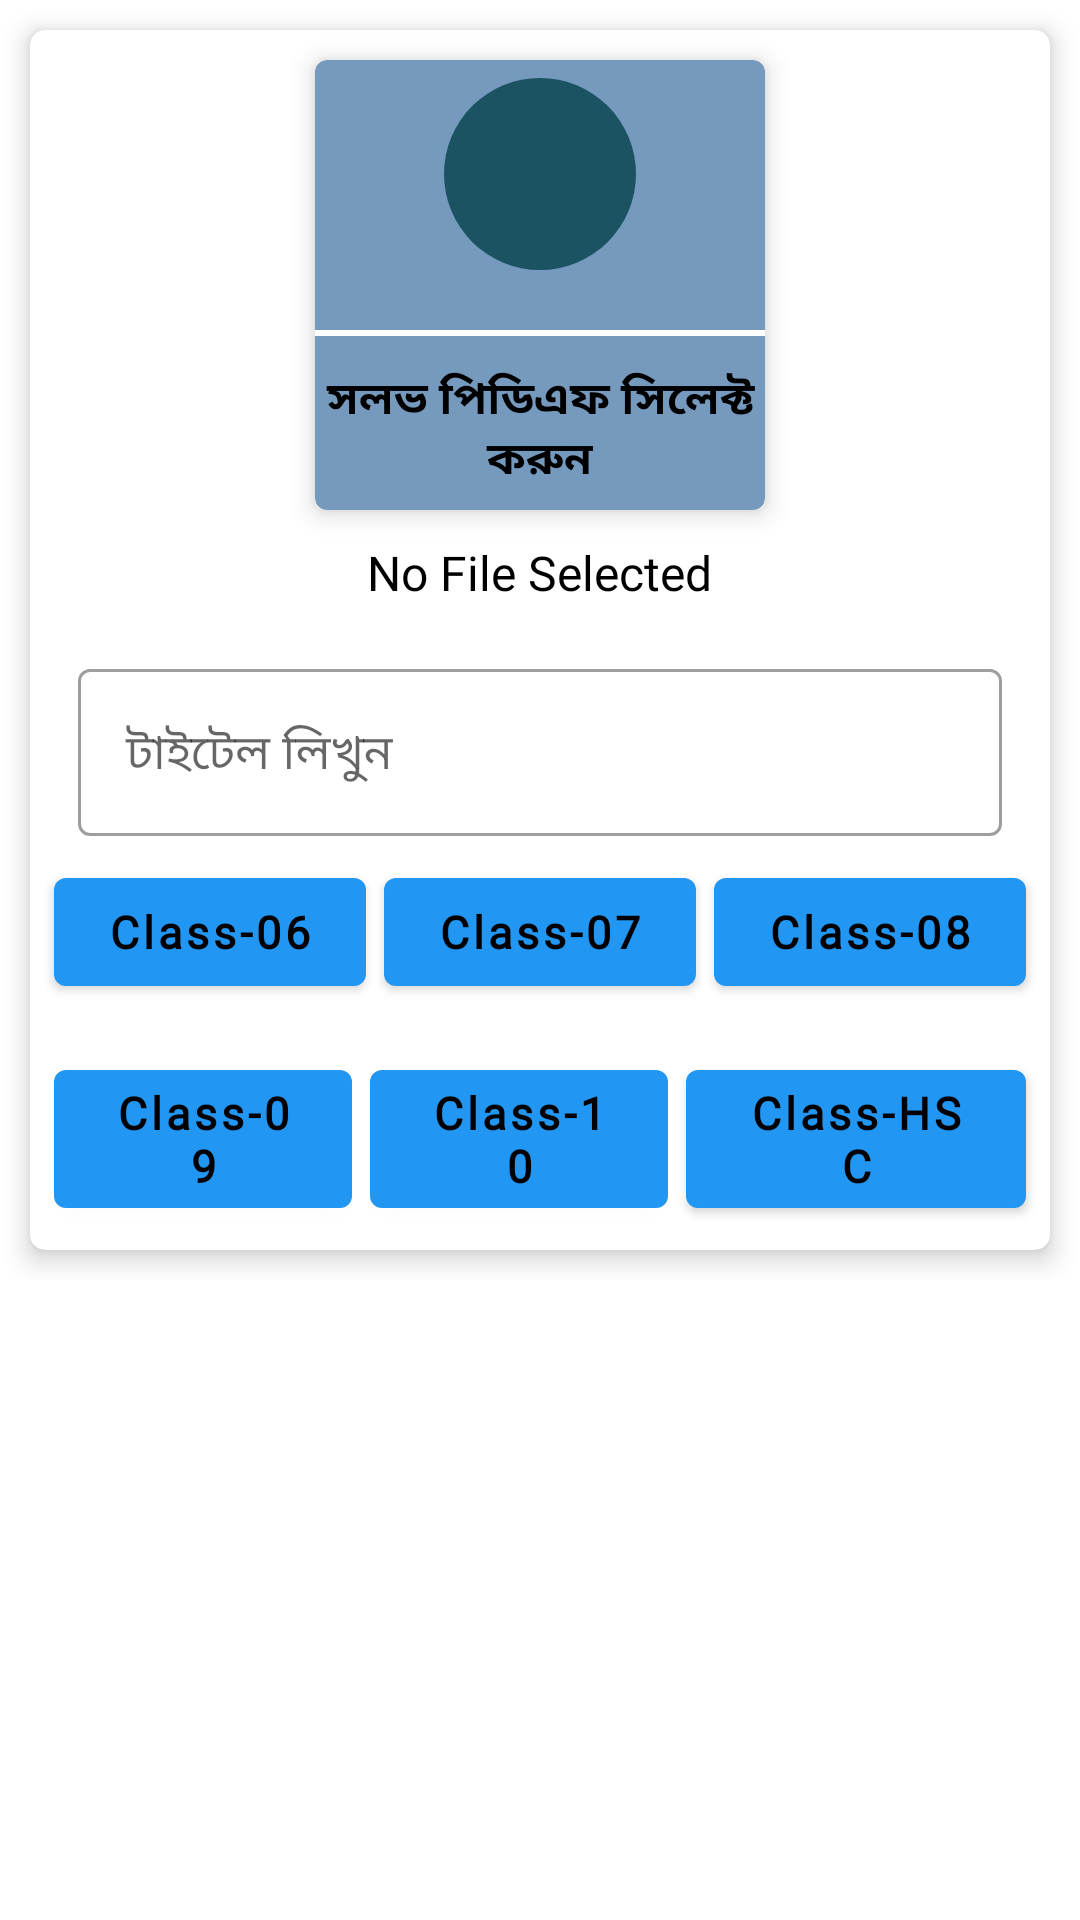

Reconstruct the res/layout file that produces this screen, plus the resources it refers to.
<!-- AndroidManifest.xml: application theme Theme.MyCoachingStudents -->
<!-- res/layout/activity_upload_solve.xml -->
<?xml version="1.0" encoding="utf-8"?>
<ScrollView
    xmlns:android="http://schemas.android.com/apk/res/android"
    xmlns:app="http://schemas.android.com/apk/res-auto"
    xmlns:tools="http://schemas.android.com/tools"
    android:layout_width="match_parent"
    android:layout_height="match_parent"
    tools:context=".solvequestionactivity.UploadSolveActivity">

    <LinearLayout
        android:layout_width="match_parent"
        android:layout_height="match_parent"
        android:gravity="center"
        android:orientation="vertical">

        <androidx.cardview.widget.CardView
            android:layout_width="match_parent"
            android:layout_height="wrap_content"
            android:layout_gravity="center"
            android:layout_margin="10dp"
            app:cardCornerRadius="5dp"
            app:cardElevation="5dp">

            <LinearLayout
                android:layout_width="match_parent"
                android:layout_height="match_parent"
                android:gravity="center"
                android:orientation="vertical">

                
                <com.google.android.material.card.MaterialCardView
                    android:id="@+id/addPdf"
                    android:layout_width="150dp"
                    android:layout_height="150dp"
                    android:layout_margin="10dp"
                    android:backgroundTint="@color/seagull_blue"
                    app:cardElevation="5dp">


                    <LinearLayout
                        android:layout_width="match_parent"
                        android:layout_height="match_parent"
                        android:gravity="center"
                        android:orientation="vertical">

                        <ImageView
                            android:layout_width="64dp"
                            android:layout_height="64dp"
                            android:layout_marginBottom="20dp"
                            android:background="@drawable/circle_button"
                            android:padding="10dp"
                            android:src="@drawable/ic_pdf" />

                        <View
                            android:layout_width="match_parent"
                            android:layout_height="2dp"
                            android:layout_marginBottom="10dp"
                            android:background="@color/white" />

                        <TextView
                            android:layout_width="wrap_content"
                            android:layout_height="wrap_content"
                            android:fontFamily="@font/kalpurush"
                            android:gravity="center"
                            android:text="সলভ পিডিএফ সিলেক্ট করুন"
                            android:textAllCaps="false"
                            android:textColor="@color/black"
                            android:textSize="15sp"
                            android:textStyle="bold" />
                    </LinearLayout>
                </com.google.android.material.card.MaterialCardView>

                <TextView
                    android:id="@+id/pdfTextView"
                    android:layout_width="wrap_content"
                    android:layout_height="wrap_content"
                    android:layout_gravity="center"
                    android:fontFamily="@font/tinos_bold"
                    android:text="No File Selected"
                    android:textColor="@color/black"
                    android:textSize="16sp"

                    />

                
                <com.google.android.material.textfield.TextInputLayout
                    style="@style/Widget.MaterialComponents.TextInputLayout.OutlinedBox"
                    android:layout_width="match_parent"
                    android:layout_height="wrap_content"
                    android:layout_marginStart="16dp"
                    android:layout_marginTop="16dp"
                    android:layout_marginEnd="16dp">

                    <com.google.android.material.textfield.TextInputEditText
                        android:id="@+id/pdfTitle"
                        android:layout_width="match_parent"
                        android:layout_height="wrap_content"
                        android:fontFamily="@font/kalpurush"
                        android:hint="টাইটেল লিখুন" />
                </com.google.android.material.textfield.TextInputLayout>

                
                <LinearLayout
                    android:layout_width="match_parent"
                    android:layout_height="wrap_content"
                    android:gravity="center"
                    android:orientation="horizontal"
                    android:layout_margin="5dp"
                    android:weightSum="3">

                    
                    <com.google.android.material.button.MaterialButton
                        android:id="@+id/uploadPdfBtn"
                        android:layout_weight="1"
                        android:layout_width="wrap_content"
                        android:layout_height="wrap_content"
                        android:layout_margin="3dp"
                        android:layout_marginTop="16dp"
                        android:fontFamily="@font/poppins_semibold"
                        android:text="Class-06"
                        android:textAllCaps="false"
                        android:textColor="@color/black"
                        android:textSize="15sp"
                        android:textStyle="bold" />


                    <com.google.android.material.button.MaterialButton
                        android:id="@+id/classsevenBtn"
                        android:layout_weight="1"
                        android:layout_width="wrap_content"
                        android:layout_height="wrap_content"
                        android:layout_margin="3dp"
                        android:layout_marginTop="16dp"
                        android:fontFamily="@font/poppins_semibold"
                        android:text="Class-07"
                        android:textAllCaps="false"
                        android:textColor="@color/black"
                        android:textSize="15sp"
                        android:textStyle="bold" />

                    <com.google.android.material.button.MaterialButton
                        android:id="@+id/classeightBtn"
                        android:layout_weight="1"
                        android:layout_width="wrap_content"
                        android:layout_height="wrap_content"
                        android:layout_margin="3dp"
                        android:layout_marginTop="16dp"
                        android:fontFamily="@font/poppins_semibold"
                        android:text="Class-08"
                        android:textAllCaps="false"
                        android:textColor="@color/black"
                        android:textSize="15sp"
                        android:textStyle="bold" />

                </LinearLayout>

                
                <LinearLayout
                    android:layout_width="match_parent"
                    android:layout_height="wrap_content"
                    android:gravity="center"
                    android:orientation="horizontal"
                    android:layout_margin="5dp"
                    android:weightSum="3">

                    
                    <com.google.android.material.button.MaterialButton
                        android:id="@+id/classnineBtn"
                        android:layout_weight="1"
                        android:layout_width="wrap_content"
                        android:layout_height="wrap_content"
                        android:layout_margin="3dp"
                        android:layout_marginTop="16dp"
                        android:fontFamily="@font/poppins_semibold"
                        android:text="Class-09"
                        android:textAllCaps="false"
                        android:textColor="@color/black"
                        android:textSize="15sp"
                        android:textStyle="bold" />


                    <com.google.android.material.button.MaterialButton
                        android:id="@+id/classtenBtn"
                        android:layout_weight="1"
                        android:layout_width="wrap_content"
                        android:layout_height="wrap_content"
                        android:layout_margin="3dp"
                        android:layout_marginTop="16dp"
                        android:fontFamily="@font/poppins_semibold"
                        android:text="Class-10"
                        android:textAllCaps="false"
                        android:textColor="@color/black"
                        android:textSize="15sp"
                        android:textStyle="bold" />

                    <com.google.android.material.button.MaterialButton
                        android:id="@+id/classhscBtn"
                        android:layout_weight="1"
                        android:layout_width="wrap_content"
                        android:layout_height="wrap_content"
                        android:layout_margin="3dp"
                        android:layout_marginTop="16dp"
                        android:fontFamily="@font/poppins_semibold"
                        android:text="Class-HSC"
                        android:textAllCaps="false"
                        android:textColor="@color/black"
                        android:textSize="15sp"
                        android:textStyle="bold" />

                </LinearLayout>

            </LinearLayout>

        </androidx.cardview.widget.CardView>

    </LinearLayout>

</ScrollView>
<!-- resources referenced by this layout -->
<resources>
  <color name="black">#FF000000</color>
  <color name="seagull_blue">#769ABE</color>
  <color name="white">#FFFFFFFF</color>
  <!-- drawable circle_button (drawable) -->
  <?xml version="1.0" encoding="utf-8"?>
  <shape
      android:shape="oval" xmlns:android="http://schemas.android.com/apk/res/android">
  
      <solid android:color="@color/purple_200"/>
  </shape>
  <style name="Theme.MyCoachingStudents" parent="Base.Theme.MyCoachingStudents" />
  <color name="purple_200">#1B5363</color>
  <style name="Base.Theme.MyCoachingStudents" parent="Theme.MaterialComponents.DayNight.DarkActionBar">
          
          
  
          
          <item name="colorPrimary">@color/purple_500</item>
          <item name="colorPrimaryVariant">@color/purple_700</item>
          <item name="colorOnPrimary">@color/white</item>
          
          <item name="colorSecondary">@color/teal_200</item>
          <item name="colorSecondaryVariant">@color/teal_700</item>
          <item name="colorOnSecondary">@color/black</item>
          
          <item name="android:statusBarColor">?attr/colorPrimaryVariant</item>
  
      </style>
  <color name="purple_500">#2196F3</color>
  <color name="purple_700">#2196F3</color>
  <color name="teal_200">#2196F3</color>
  <color name="teal_700">#2196F3</color>
</resources>
